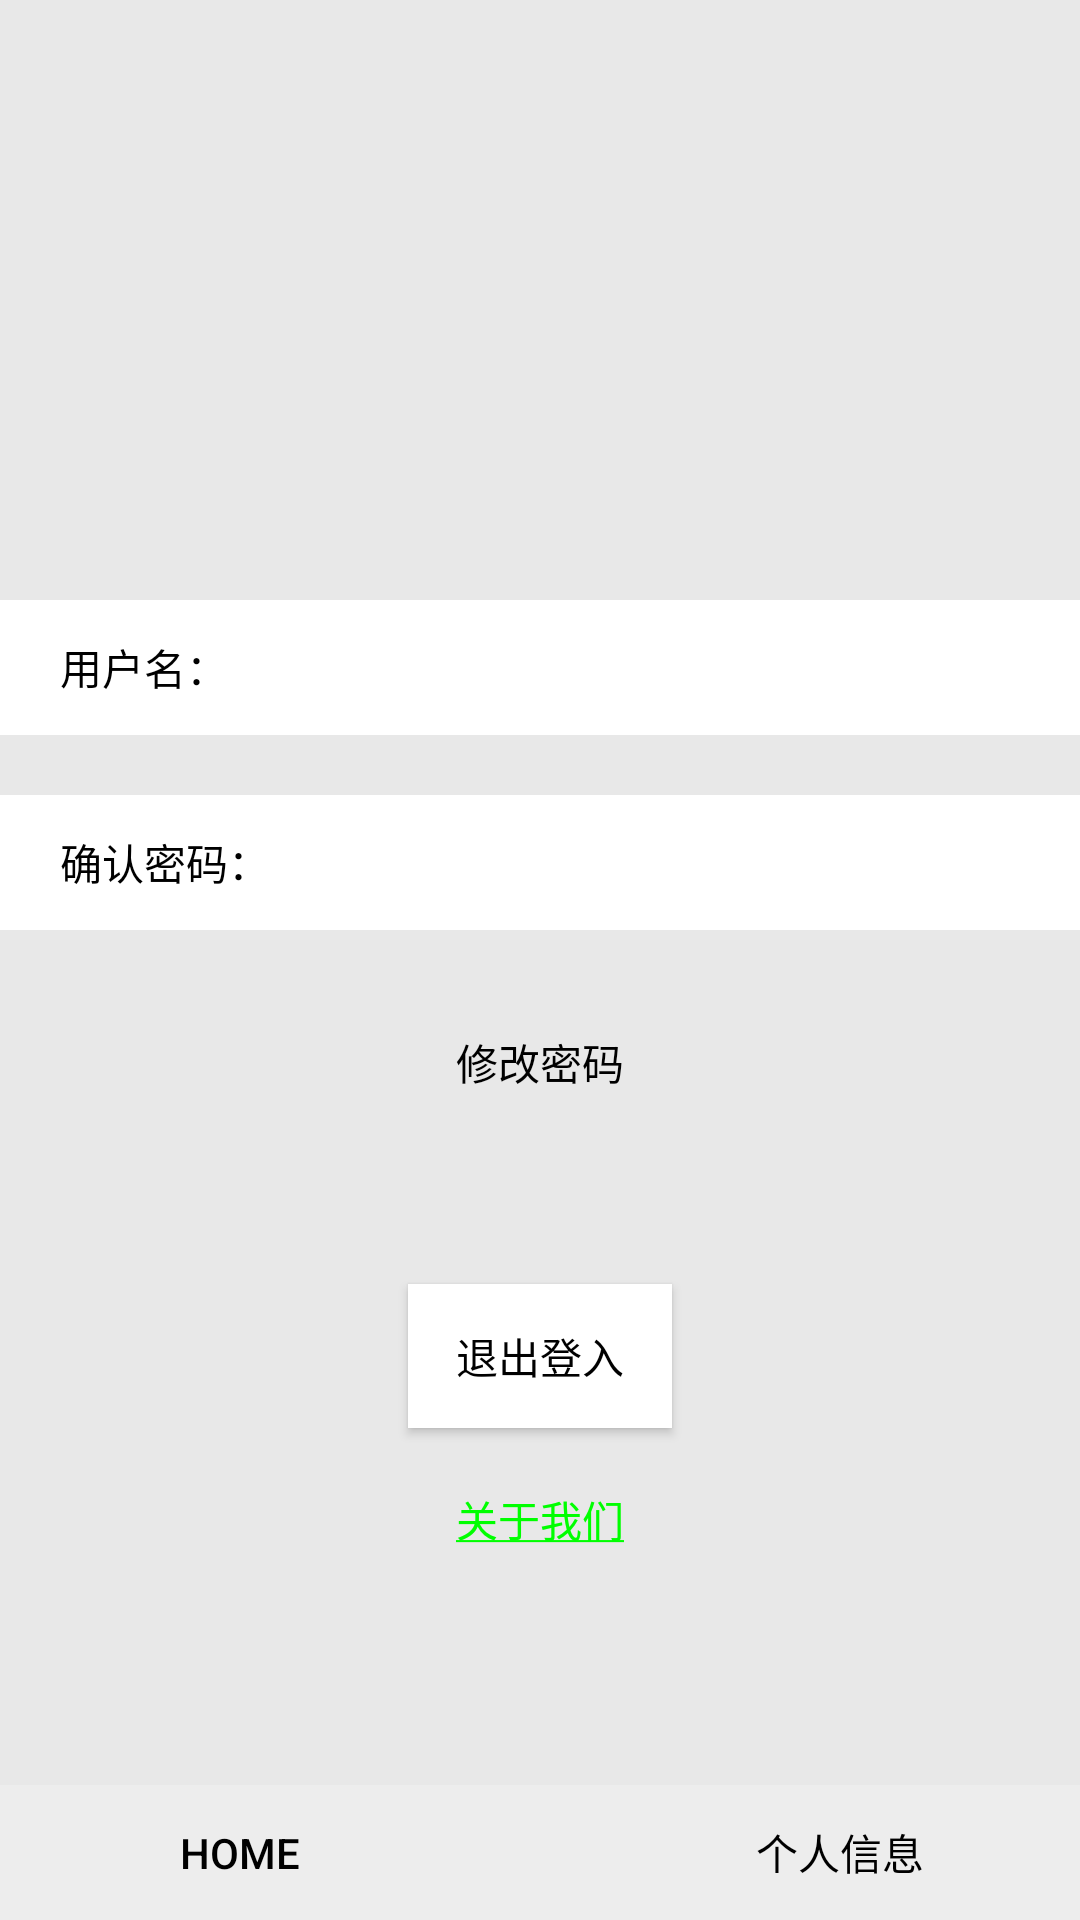

Layout XML and referenced resources for this Android screen:
<!-- AndroidManifest.xml: application theme Theme.AppCompat.NoActionBar -->
<!-- res/layout/activity_geren.xml -->
<?xml version="1.0" encoding="utf-8"?>
<RelativeLayout xmlns:android="http://schemas.android.com/apk/res/android"
    xmlns:app="http://schemas.android.com/apk/res-auto"
    android:layout_width="match_parent"
    android:layout_height="match_parent"
    android:orientation="vertical"
    android:gravity="bottom"
    android:background="#e8e8e8"
    >
    <RelativeLayout
        android:id="@+id/rela"
        android:layout_width="match_parent"
        android:layout_height="wrap_content">

        <ImageView
            android:id="@+id/h_back"
            android:layout_width="match_parent"
            android:layout_height="200dp"
            android:background="@drawable/ic_bj"
            />
    </RelativeLayout>
    <RelativeLayout
        android:id="@+id/item2"
        android:layout_width="match_parent"
        android:layout_height="45dp"
        android:background="#ffffff"
        android:gravity="center_vertical"
        android:orientation="horizontal"
        android:layout_below="@id/rela"
        android:paddingRight="20dp"
        android:paddingLeft="20dp"
        android:paddingEnd="20dp"
        >

        <TextView
            android:id="@+id/text"
            android:layout_width="wrap_content"
            android:layout_height="wrap_content"
            android:text="用户名："
            android:layout_centerVertical="true"
            android:textColor="#000000" />

        <EditText
            android:id="@+id/cont2"
            android:layout_width="match_parent"
            android:layout_height="wrap_content"
            android:background="@null"
            android:layout_toRightOf="@+id/text"
            android:layout_centerInParent="true"
            android:hint=">"
            android:singleLine="true"
            android:textColor="#6f8587"
            android:textSize="13sp"
            />
    </RelativeLayout>
    <RelativeLayout
        android:id="@+id/item4"
        android:layout_width="match_parent"
        android:layout_height="45dp"
        android:background="#ffffff"
        android:gravity="center_vertical"
        android:layout_below="@id/item2"
        android:orientation="horizontal"
        android:paddingRight="20dp"
        android:layout_marginTop="20dp"
        android:paddingLeft="20dp"
        android:paddingEnd="20dp"
        >
        <TextView
            android:id="@+id/text4"
            android:layout_width="wrap_content"
            android:layout_height="wrap_content"
            android:text="确认密码："
            android:textColor="#000000"
            android:layout_centerVertical="true"
            />
        <EditText
            android:id="@+id/cont4"
            android:layout_width="match_parent"
            android:layout_height="wrap_content"
            android:background="@null"
            android:layout_toRightOf="@+id/text4"
            android:layout_centerInParent="true"
            android:hint=">"
            android:singleLine="true"
            android:textColor="#6f8587"
            android:textSize="13sp"
            />
    </RelativeLayout>
        <Button
            android:id="@+id/text3"
            android:layout_width="wrap_content"
            android:layout_height="wrap_content"
            android:text="修改密码"
            android:layout_marginTop="20dp"
            android:layout_centerVertical="true"
            android:textColor="#000000"
            android:background="@null"
            android:layout_below="@id/item4"
            android:layout_centerInParent="true"
            />

    <Button
        android:id="@+id/tiao"
        android:onClick="onClick"
        android:layout_width="wrap_content"
        android:layout_height="wrap_content"
        android:text="退出登入"
        android:layout_gravity="center"
        android:layout_marginTop="50dp"
        android:layout_below="@id/text3"
        android:layout_centerInParent="true"
        android:background="#ffffff"
        android:textColor="#000000"

        />
    <TextView
        android:id="@+id/textView1"
        android:layout_width="wrap_content"
        android:layout_height="wrap_content"
        android:layout_gravity="center"
        android:autoLink="web"
        android:text="@string/link_text_m"
        android:layout_below="@id/tiao"
        android:layout_centerInParent="true"
        android:textColor="#000000"
        android:textColorLink="#0f0"
        android:layout_marginTop="20dp"
        />
    <RelativeLayout
        android:id="@+id/item5"
        android:layout_width="match_parent"
        android:layout_height="45dp"
        android:background="#30ffffff"
        android:gravity="center"
        android:orientation="horizontal"
        android:layout_marginTop="50dp"
        android:paddingRight="30dp"
        android:paddingLeft="30dp"
        android:layout_alignParentBottom="true"
        >
        <Button
            android:id="@+id/home1"
            android:layout_height="wrap_content"
            android:layout_width="100dp"
            android:text="home"
            android:background="@null"
            android:textColor="#000000"
            android:layout_alignParentLeft="true"

            />
        <Button
            android:id="@+id/home2"
            android:layout_height="wrap_content"
            android:layout_width="100dp"
            android:text="个人信息"
            android:background="@null"
            android:textColor="#000000"
            android:layout_alignParentRight="true"
            />

    </RelativeLayout>
</RelativeLayout>
<!-- resources referenced by this layout -->
<resources>
  <string name="link_text_m"><a href="http://www.baidu.com">关于我们</a>  </string>
</resources>
